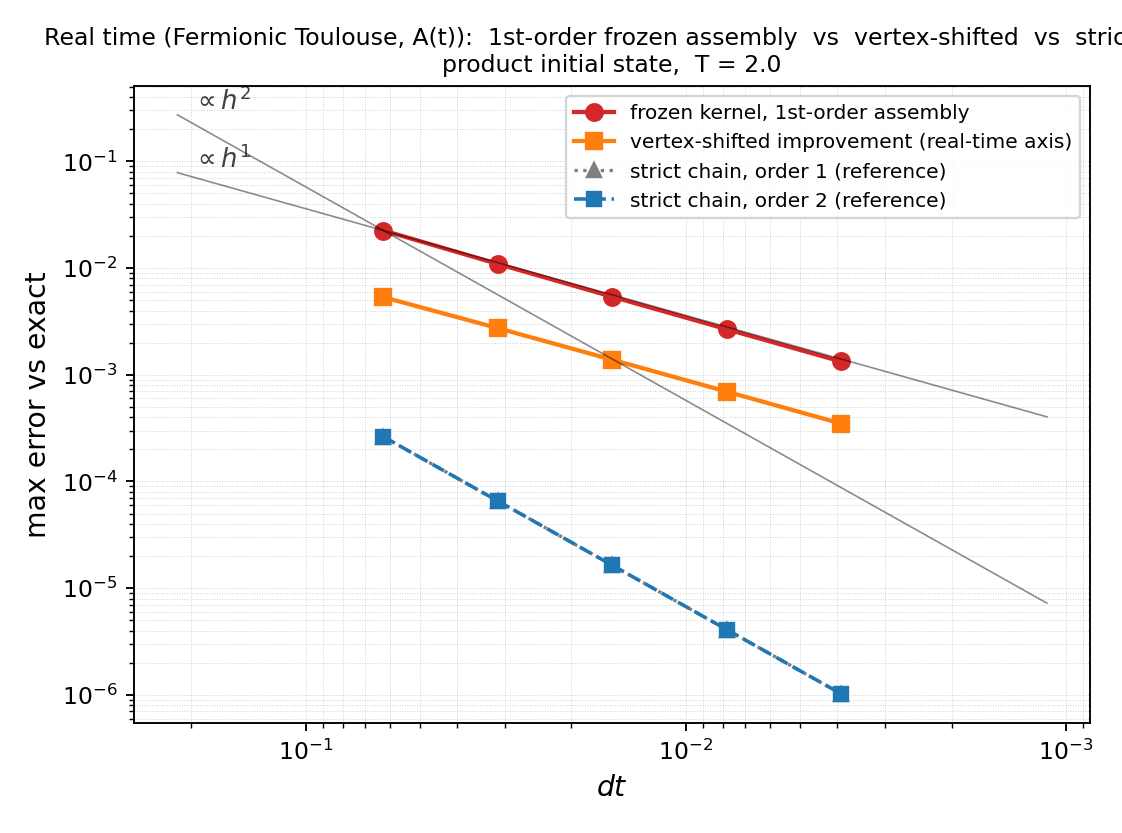

The data file committed next to this chart (first rows):
N, dt, err_frozen1, err_shifted, err_strict1, err_strict2
32, 6.250000e-02, 2.246887e-02, 5.332539e-03, 2.626255e-04, 2.626255e-04
64, 3.125000e-02, 1.092353e-02, 2.734174e-03, 6.564926e-05, 6.564926e-05
128, 1.562500e-02, 5.383788e-03, 1.383687e-03, 1.641187e-05, 1.641187e-05
256, 7.812500e-03, 2.672387e-03, 6.959458e-04, 4.102940e-06, 4.102940e-06
512, 3.906250e-03, 1.331316e-03, 3.489925e-04, 1.025733e-06, 1.025733e-06
